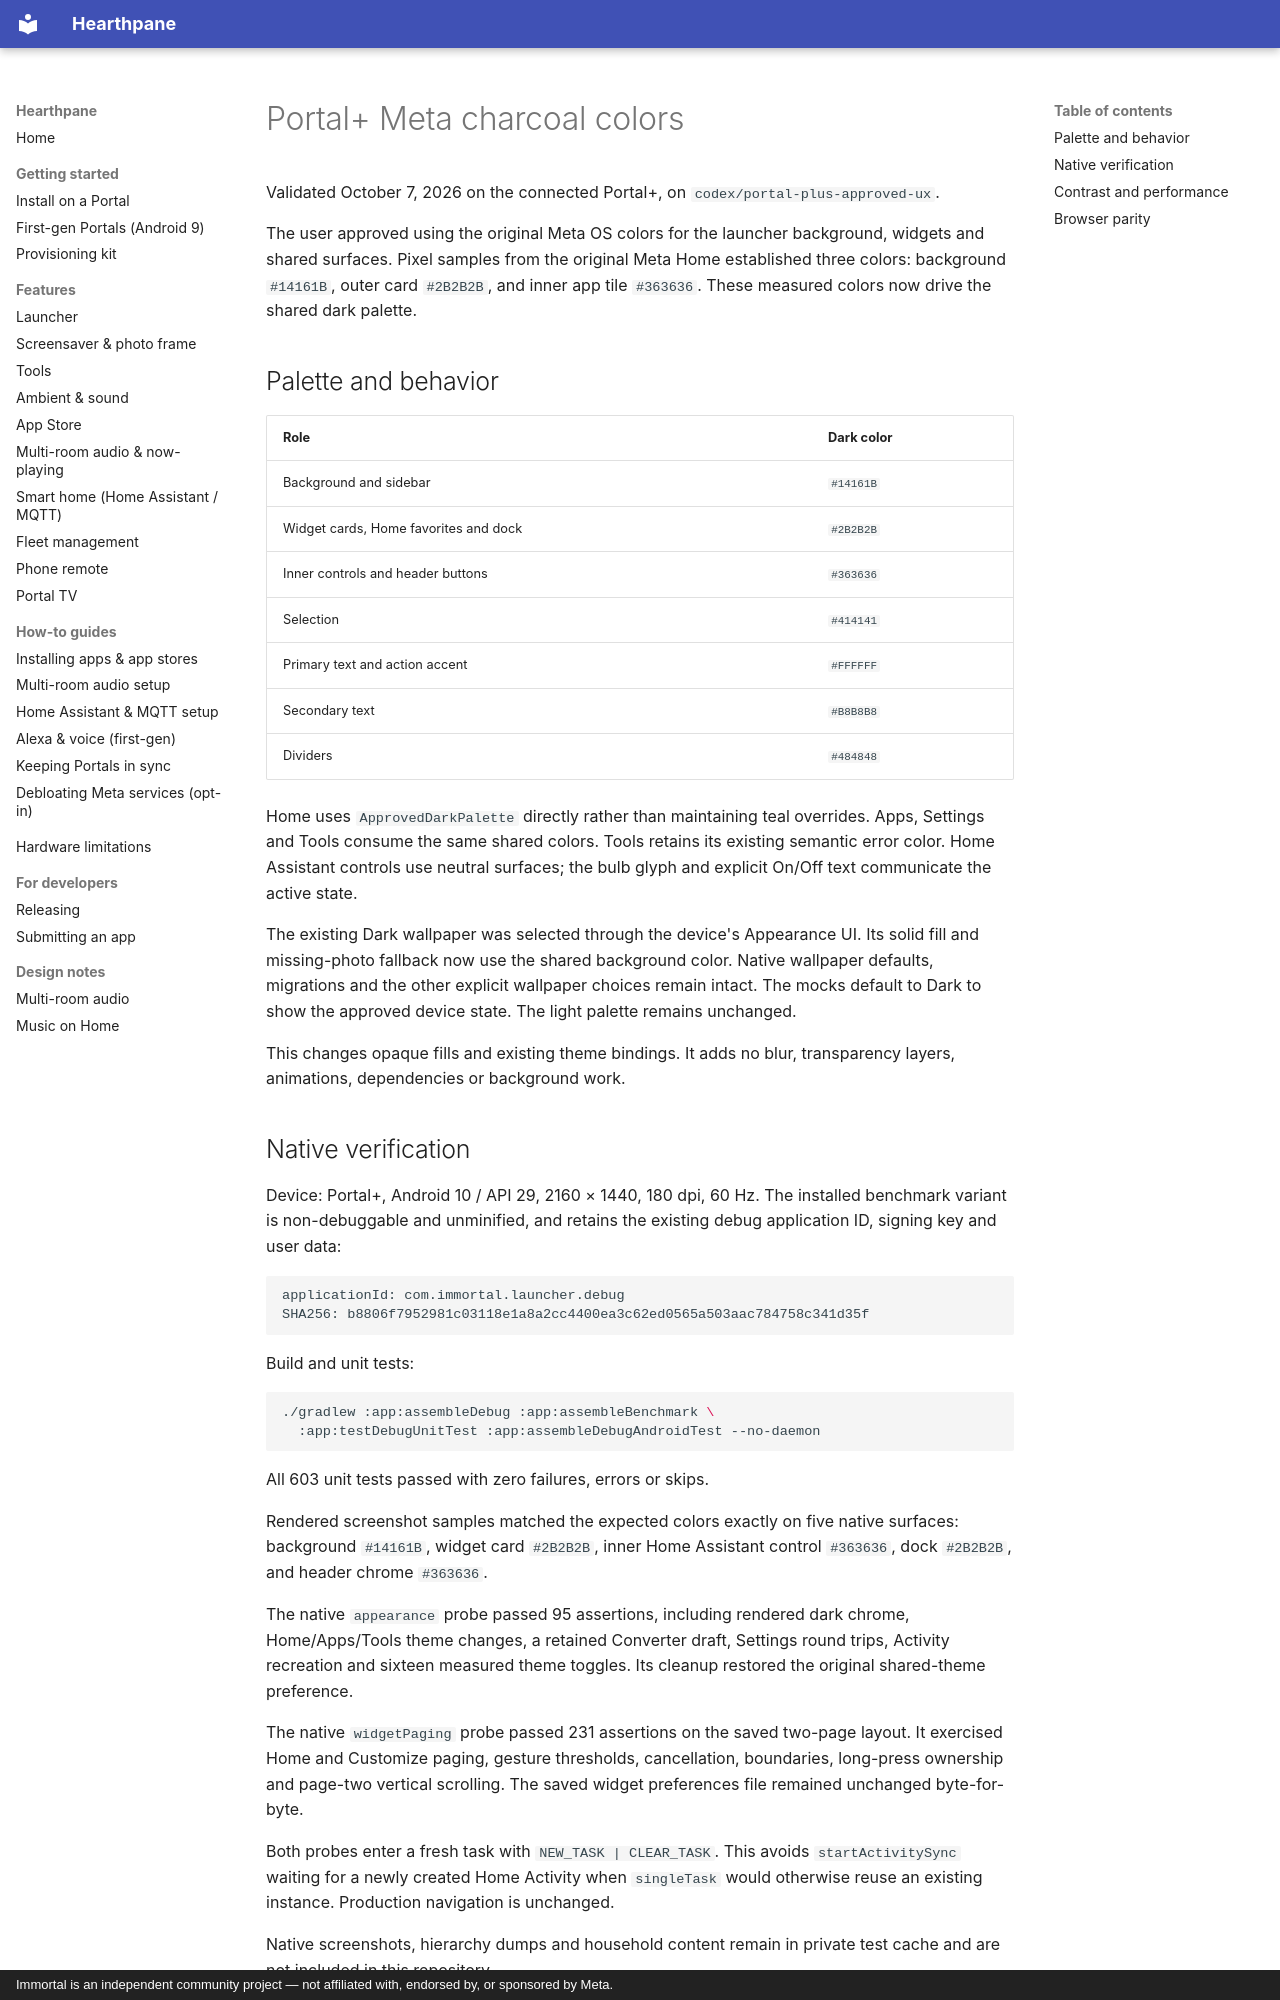

repository: rlchandani/portal-prime · page: design/portal-plus-meta-colors/index.html · generator: mkdocs · copyright: Immortal is an independent community project — not affiliated with, endorsed by, or sponsored by Meta.

# Portal+ Meta charcoal colors

Validated October 7, 2026 on the connected Portal+, on
`codex/portal-plus-approved-ux`.

The user approved using the original Meta OS colors for the launcher background,
widgets and shared surfaces. Pixel samples from the original Meta Home established
three colors: background `#14161B`, outer card `#2B2B2B`, and inner app tile
`#363636`. These measured colors now drive the shared dark palette.

## Palette and behavior

| Role | Dark color |
|---|---|
| Background and sidebar | `#14161B` |
| Widget cards, Home favorites and dock | `#2B2B2B` |
| Inner controls and header buttons | `#363636` |
| Selection | `#414141` |
| Primary text and action accent | `#FFFFFF` |
| Secondary text | `#B8B8B8` |
| Dividers | `#484848` |

Home uses `ApprovedDarkPalette` directly rather than maintaining teal overrides.
Apps, Settings and Tools consume the same shared colors. Tools retains its
existing semantic error color. Home Assistant controls use neutral surfaces;
the bulb glyph and explicit On/Off text communicate the active state.

The existing Dark wallpaper was selected through the device's Appearance UI.
Its solid fill and missing-photo fallback now use the shared background color.
Native wallpaper defaults, migrations and the other explicit wallpaper choices
remain intact. The mocks default to Dark to show the approved device state.
The light palette remains unchanged.

This changes opaque fills and existing theme bindings. It adds no blur,
transparency layers, animations, dependencies or background work.

## Native verification

Device: Portal+, Android 10 / API 29, 2160 × 1440, 180 dpi, 60 Hz.
The installed benchmark variant is non-debuggable and unminified, and retains
the existing debug application ID, signing key and user data:

```text
applicationId: com.immortal.launcher.debug
SHA256: b8806f7952981c03118e1a8a2cc4400ea3c62ed0565a503aac784758c341d35f
```

Build and unit tests:

```bash
./gradlew :app:assembleDebug :app:assembleBenchmark \
  :app:testDebugUnitTest :app:assembleDebugAndroidTest --no-daemon
```

All 603 unit tests passed with zero failures, errors or skips.

Rendered screenshot samples matched the expected colors exactly on five native
surfaces: background `#14161B`, widget card `#2B2B2B`, inner Home Assistant
control `#363636`, dock `#2B2B2B`, and header chrome `#363636`.

The native `appearance` probe passed 95 assertions, including rendered dark
chrome, Home/Apps/Tools theme changes, a retained Converter draft, Settings
round trips, Activity recreation and sixteen measured theme toggles. Its
cleanup restored the original shared-theme preference.

The native `widgetPaging` probe passed 231 assertions on the saved two-page
layout. It exercised Home and Customize paging, gesture thresholds,
cancellation, boundaries, long-press ownership and page-two vertical scrolling.
The saved widget preferences file remained unchanged byte-for-byte.

Both probes enter a fresh task with `NEW_TASK | CLEAR_TASK`. This avoids
`startActivitySync` waiting for a newly created Home Activity when `singleTask`
would otherwise reuse an existing instance. Production navigation is unchanged.

Native screenshots, hierarchy dumps and household content remain in private
test cache and are not included in this repository.
